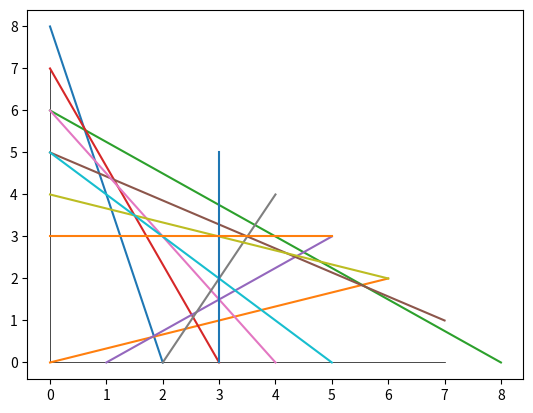

This figure's Python source:
import matplotlib.pyplot as plt
import math

def original(num, i, w,setcolor):
    for x in range(1,i):
        if num>0:
            plt.plot([0,i-x],[x,0], color=setcolor, linewidth=w)
        if num>1:
            plt.plot([0,i-x],[-x,0], color=setcolor, linewidth=w)
        if num>2:
            plt.plot([0,-(i-x)],[x,0], color=setcolor, linewidth=w)
        if num>3:
            plt.plot([0,-(i-x)],[-x,0], color=setcolor, linewidth=w)

def triinmiddle(num, i, w,setcolor):
    for x in range(1,i):
        if num >0:
            plt.plot([0,i-x],[i-x,x], color=setcolor,linewidth = w)
            plt.plot([0,x],[i-x,0], color=setcolor,linewidth = w)
            plt.plot([x,i-x],[0,x], color=setcolor,linewidth = w)
        if num >1:
            plt.plot([0,i-x],[-(i-x),-(x)], color=setcolor,linewidth = w)
            plt.plot([0,x],[-(i-x),0], color=setcolor,linewidth = w)
            plt.plot([x,i-x],[0,-x], color=setcolor,linewidth = w)

        if num >2:
            plt.plot([0,-(i-x)],[i-x,x], color=setcolor,linewidth = w)
            plt.plot([0,-x],[i-x,0], color=setcolor,linewidth = w)
            plt.plot([-x,-(i-x)],[0,x], color=setcolor,linewidth = w)

        if num >3:
            plt.plot([0,-(i-x)],[-(i-x),-x], color=setcolor,linewidth = w)
            plt.plot([0,-x],[-(i-x),0], color=setcolor,linewidth = w)
            plt.plot([-x,-(i-x)],[0,-x], color=setcolor,linewidth = w)

def shape3(num,i,w,setcolor):
    for x in range(1,i):
        if num>0:
            plt.plot([0,i-x],[x,0], color=setcolor, linewidth=w)
            plt.plot([x-1,i-x],[i-x,0], color=setcolor, linewidth=w)
            plt.plot([i-x,0],[x-1,i-x], color=setcolor, linewidth=w)
        if num>1:
            plt.plot([0,i-x],[-x,0], color=setcolor, linewidth=w)
            plt.plot([x-1,i-x],[-(i-x),0], color=setcolor, linewidth=w)
            plt.plot([i-x,0],[-(x-1),-(i-x)], color=setcolor, linewidth=w)
        if num>2:
            plt.plot([0,-(i-x)],[x,0], color=setcolor, linewidth=w)
            plt.plot([-(x-1),-(i-x)],[i-x,0], color=setcolor, linewidth=w)
            plt.plot([-(i-x),0],[x-1,i-x], color=setcolor, linewidth=w)
        if num>3:
            plt.plot([0,-(i-x)],[-x,0], color=setcolor, linewidth=w)
            plt.plot([-(x-1),-(i-x)],[-(i-x),0], color=setcolor, linewidth=w)
            plt.plot([-(i-x),0],[-(x-1),-(i-x)], color=setcolor, linewidth=w)

def shape4 (num, i, w, setcolor):
    for x in range(1,(i//2)+1):
        if (i-x)==0:
            a = 1
        else:
            a = 0
        if (x+1)<6:
            b = x+1
        else:
            b = x-1
        plt.plot([0,b],[i-x+1,a])
        if (i-x-1)>0:
            c = i-x-1
        else:
            c=x-1
        if (x-1)>3:
            e=0
        else:
            e=x-1
        if (x+1)>5:
            d=0
        else:
            d=x+1
        if (x-1)>3:
            f = x-1
        else:
            f = 0
        plt.plot([e,c],[f,d])
        if (i-x-1<0):
            g=0
        else:
            g=i-x-1
        plt.plot([0,i-x+1],[g,x-1])
        


i = 8
w=0.5
num = 1
setcolor = ('black')
if num>0:
    plt.plot([0,0],[0,i-1],color=setcolor, linewidth=w)
    plt.plot([0,i-1],[0,0],color=setcolor, linewidth=w)
if num>1:
    plt.plot([0,0],[0,-i+1],color=setcolor, linewidth=w)
if num>2:
    plt.plot([0,-i+1],[0,0],color=setcolor, linewidth=w)

#triinmiddle(num,i,w,"red")
#original(num,i,w,"blue")
#shape3(num,i,w,setcolor)
shape4(num,i,w,setcolor)
plt.show() 
